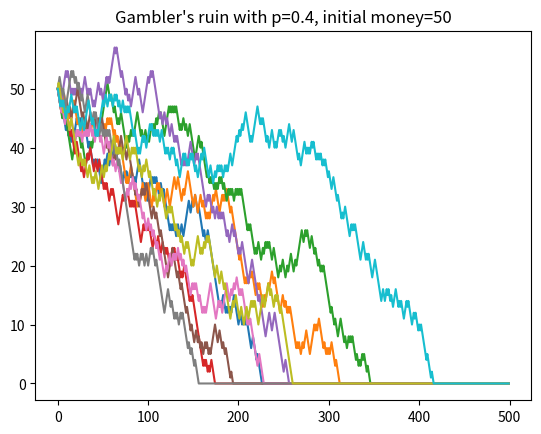

Write the Python code that produced this figure.
import numpy as np # noqa
import matplotlib.pyplot as plt


def gamblers_ruin(probability,
                  number_of_games,
                  win_prize=1,
                  loss=1,
                  initial_money=50,
                  fortune=100,
                  ruin=0):
    """Return a plot of simulation of the game."""
    # record the amount of money during each game in a list
    money = np.zeros(number_of_games)
    money[0] = initial_money
    # simulate random number between 0 and 1
    random_numbers = np.random.random(number_of_games)
    for i in range(1, number_of_games):
        if random_numbers[i] < probability:
            money[i] = money[i-1] + win_prize
        else:
            money[i] = money[i-1] - loss
    # if we reach fortune or ruin, our money stays the same
    for i in range(len(money)):
        if money[i] >= fortune:
            money[i:] = fortune
            break
        elif money[i] <= ruin:
            money[i:] = ruin
            break

    plt.title(f"Gambler's ruin with p={probability}, "
              f"initial money={initial_money}")
    plt.plot(money)


# Visualization
number_of_simulations = 10
for i in range(number_of_simulations):
    gamblers_ruin(probability=0.4,
                  number_of_games=500,
                  win_prize=1,
                  loss=1,
                  initial_money=50,
                  fortune=100)
plt.show()
